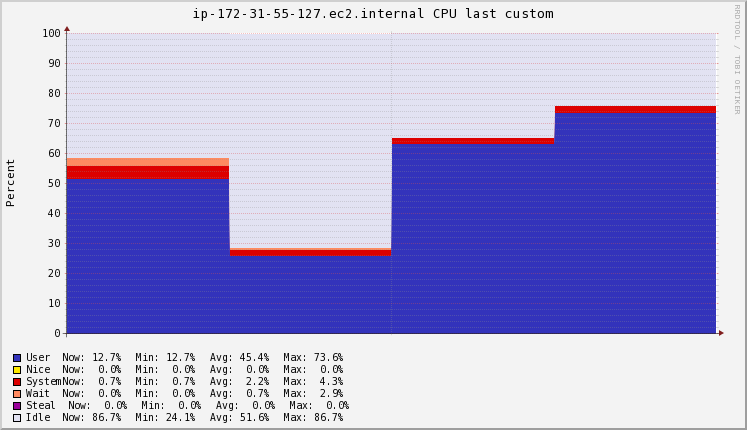

Source data for this figure (header and first rows):
Timestamp, User\g, Nice\g, System\g, Wait\g, Steal\g, Idle\g
2020-11-19T10:57:15+00:00, 51.5, 0, 4.287, 2.86, 0.01333, 41.33
2020-11-19T10:57:30+00:00, 26.05, 0, 1.84, 0.6133, 0, 71.41
2020-11-19T10:57:45+00:00, 63.08, 0, 2.12, 0.04, 0, 34.74
2020-11-19T10:58:00+00:00, 73.6, 0, 2.3, 0, 0, 24.1
2020-11-19T10:58:15+00:00, 12.67, 0, 0.6533, 0, 0, 86.67
